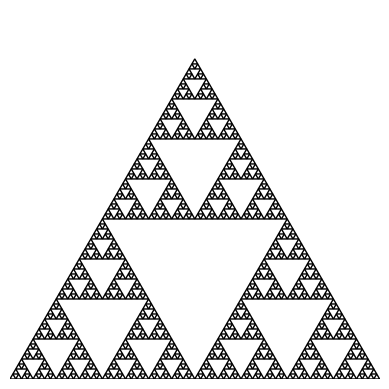

The script that saved this image:
import matplotlib.pyplot as plt
import numpy as np

def draw_triangle(ax, points, color='black'):
    triangle = plt.Polygon(points, edgecolor=color, fill=None)
    ax.add_patch(triangle)

def sierpinski(ax, points, depth):
    if depth == 0:
        draw_triangle(ax, points)
    else:
        # Midpoints of each side
        mid = lambda p1, p2: [(p1[0]+p2[0])/2, (p1[1]+p2[1])/2]
        p1, p2, p3 = points
        m1 = mid(p1, p2)
        m2 = mid(p2, p3)
        m3 = mid(p3, p1)
        
        sierpinski(ax, [p1, m1, m3], depth-1)
        sierpinski(ax, [m1, p2, m2], depth-1)
        sierpinski(ax, [m3, m2, p3], depth-1)

# Main setup
fig, ax = plt.subplots()
ax.set_aspect('equal')
ax.axis('off')

# Define base triangle
points = [[0, 0], [1, 0], [0.5, np.sqrt(3)/2]]
sierpinski(ax, points, depth=6)

plt.show()
